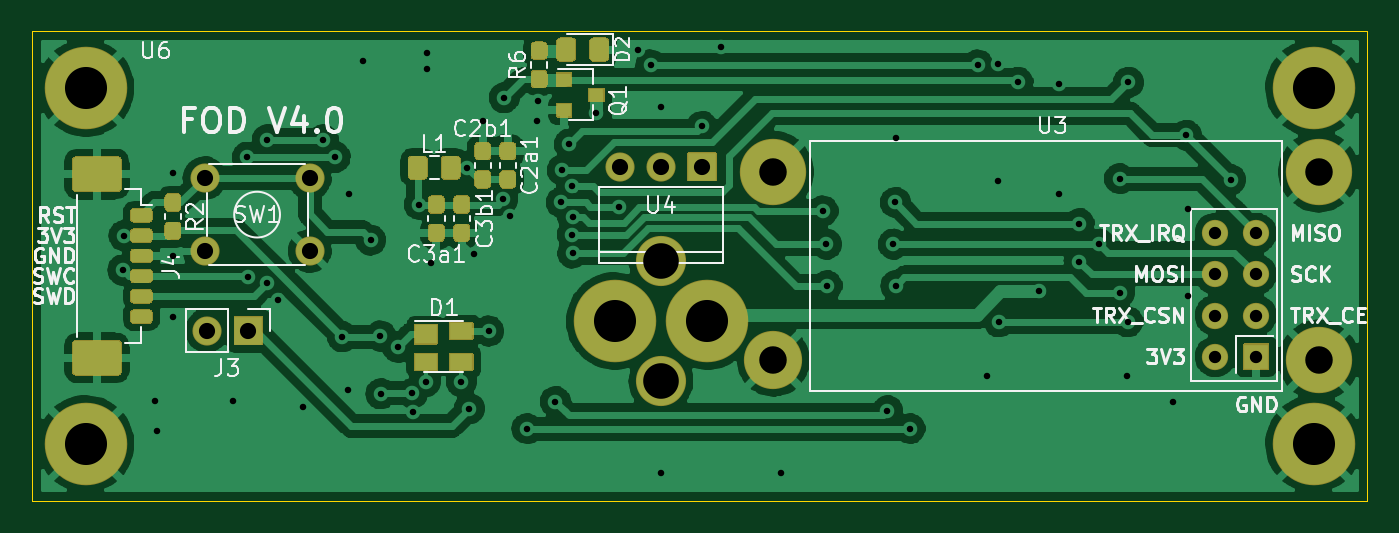
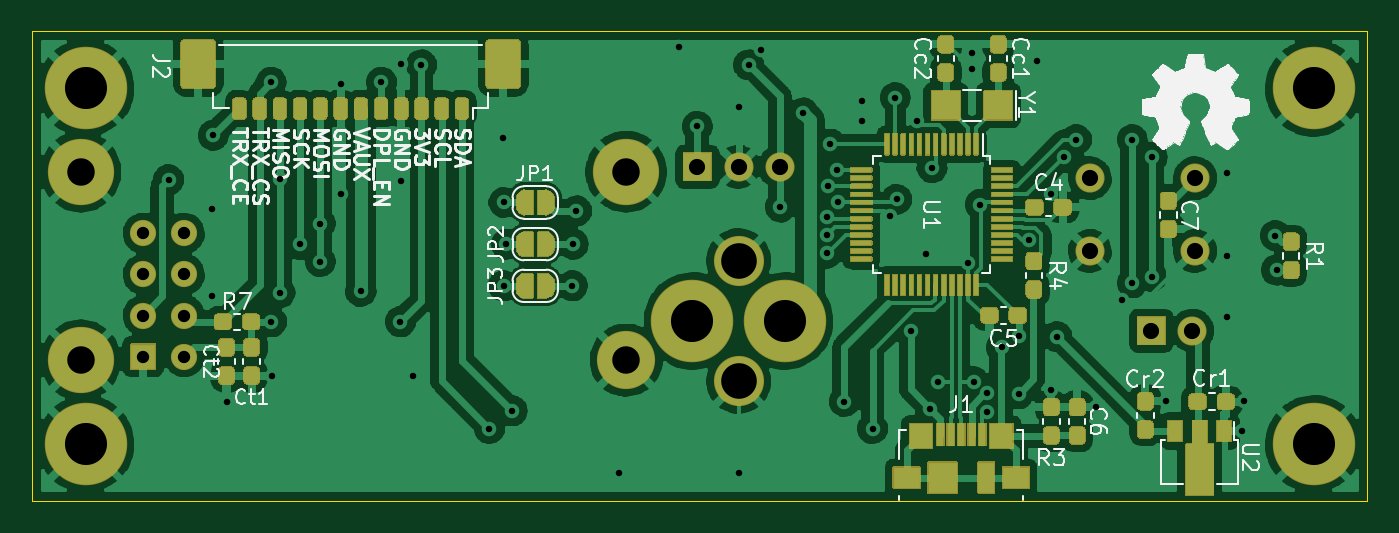
Circuit board: 10 layer files. Board 82.5 x 29.0 mm.
- drill: FOD_v4.drl (2243 bytes)
- bottom_copper: FOD_v4.gbl (262516 bytes)
- bottom_silk: FOD_v4.gbo (48142 bytes)
- paste: FOD_v4.gbp (17161 bytes)
- bottom_mask: FOD_v4.gbs (45515 bytes)
- outline: FOD_v4.gm1 (761 bytes)
- top_copper: FOD_v4.gtl (185005 bytes)
- top_silk: FOD_v4.gto (31302 bytes)
- paste: FOD_v4.gtp (9095 bytes)
- top_mask: FOD_v4.gts (13084 bytes)

=== drill: FOD_v4.drl ===
M48
; DRILL file {KiCad 5.99.0-unknown-57e35c9~88~ubuntu19.10.1} date Sat Aug  7 12:37:57 2021
; FORMAT={-:-/ absolute / metric / decimal}
; #@! TF.CreationDate,2021-08-07T12:37:57-04:00
; #@! TF.GenerationSoftware,Kicad,Pcbnew,5.99.0-unknown-57e35c9~88~ubuntu19.10.1
FMAT,2
METRIC
T1C0.400
T2C0.762
T3C1.000
T4C1.700
T5C2.200
T6C2.600
%
G90
G05
T1
X106.75Y-63.175
X106.825Y-61.05
X108.762Y-71.287
X108.862Y-73.112
X109.85Y-57.15
X109.85Y-62.325
X109.85Y-66.1
X113.562Y-71.263
X114.45Y-56.2
X114.475Y-63.575
X115.675Y-55.125
X115.675Y-63.975
X116.325Y-65.05
X117.9Y-71.625
X119.125Y-55.125
X119.875Y-56.2
X120.325Y-67.3
X120.675Y-70.6
X120.725Y-58.45
X121.575Y-50.275
X122.075Y-61.325
X122.675Y-67.25
X122.7Y-70.825
X123.75Y-67.95
X124.647Y-70.799
X124.675Y-71.95
X125.075Y-59.125
X125.475Y-70.075
X125.575Y-49.75
X125.575Y-50.775
X125.825Y-62.75
X127.675Y-70.075
X128.05Y-56.85
X128.167Y-71.742
X128.425Y-62.2
X129.0Y-53.975
X129.375Y-66.95
X130.242Y-58.814
X130.325Y-52.525
X130.675Y-59.825
X131.725Y-72.975
X132.375Y-53.975
X132.4Y-52.7
X133.475Y-71.3
X133.85Y-59.0
X133.908Y-57.0
X134.35Y-55.4
X134.5Y-58.0
X134.525Y-61.0
X134.55Y-59.9
X134.55Y-62.125
X136.025Y-53.475
X137.425Y-59.275
X138.6Y-49.55
X139.375Y-50.5
X140.0Y-53.075
X140.0Y-75.725
X142.55Y-54.3
X143.7Y-49.375
X147.4Y-75.725
X150.025Y-59.525
X150.225Y-61.575
X150.275Y-64.15
X154.0Y-71.875
X154.375Y-61.575
X154.5Y-59.0
X154.525Y-64.15
X154.55Y-55.025
X155.4Y-72.975
X159.6Y-50.5
X160.15Y-69.7
X160.85Y-50.425
X160.85Y-57.7
X160.9Y-66.375
X162.075Y-51.575
X163.35Y-64.5
X164.6Y-51.65
X164.6Y-58.5
X165.85Y-60.3
X165.85Y-62.65
X167.1Y-61.575
X168.35Y-57.525
X168.35Y-64.575
X168.825Y-69.7
X168.875Y-66.375
X168.9Y-51.575
X171.65Y-71.325
X172.475Y-54.85
X172.575Y-59.425
X172.575Y-64.75
X175.225Y-57.6
T2
X174.26Y-60.905
X174.26Y-63.445
X174.26Y-65.985
X174.26Y-68.525
X176.8Y-60.905
X176.8Y-63.445
X176.8Y-65.985
X176.8Y-68.525
T3
X111.8Y-57.5
X111.8Y-62.0
X118.3Y-57.5
X118.3Y-62.0
X111.96Y-66.925
X114.5Y-66.925
X137.465Y-56.8
X140.005Y-56.8
X142.545Y-56.8
T4
X146.955Y-57.105
X146.955Y-68.745
X180.655Y-57.105
X180.655Y-68.745
T5
X140.005Y-62.6
X140.005Y-70.05
T6
X104.455Y-51.925
X104.455Y-73.925
X137.155Y-66.325
X142.855Y-66.325
X180.355Y-51.925
X180.355Y-73.925
T0
M30

=== bottom_copper: FOD_v4.gbl (262516 bytes, source omitted) ===
=== bottom_silk: FOD_v4.gbo (48142 bytes, source omitted) ===
=== paste: FOD_v4.gbp (17161 bytes, source omitted) ===
=== bottom_mask: FOD_v4.gbs (45515 bytes, source omitted) ===
=== outline: FOD_v4.gm1 ===
%TF.GenerationSoftware,KiCad,Pcbnew,5.99.0-unknown-57e35c9~88~ubuntu19.10.1*%
%TF.CreationDate,2021-08-07T12:38:01-04:00*%
%TF.ProjectId,FOD,464f442e-6b69-4636-9164-5f7063625858,rev?*%
%TF.SameCoordinates,Original*%
%TF.FileFunction,Profile,NP*%
%FSLAX46Y46*%
G04 Gerber Fmt 4.6, Leading zero omitted, Abs format (unit mm)*
G04 Created by KiCad (PCBNEW 5.99.0-unknown-57e35c9~88~ubuntu19.10.1) date 2021-08-07 12:38:01*
%MOMM*%
%LPD*%
G01*
G04 APERTURE LIST*
%TA.AperFunction,Profile*%
%ADD10C,0.050000*%
%TD*%
G04 APERTURE END LIST*
D10*
%TO.C,U6*%
X101154999Y-77424999D02*
X101154999Y-48424999D01*
X183654999Y-77424999D02*
X101154999Y-77424999D01*
X183654999Y-48424999D02*
X183654999Y-77424999D01*
X101154999Y-48424999D02*
X183654999Y-48424999D01*
%TD*%
M02*

=== top_copper: FOD_v4.gtl (185005 bytes, source omitted) ===
=== top_silk: FOD_v4.gto (31302 bytes, source omitted) ===
=== paste: FOD_v4.gtp (9095 bytes, source omitted) ===
=== top_mask: FOD_v4.gts (13084 bytes, source omitted) ===
